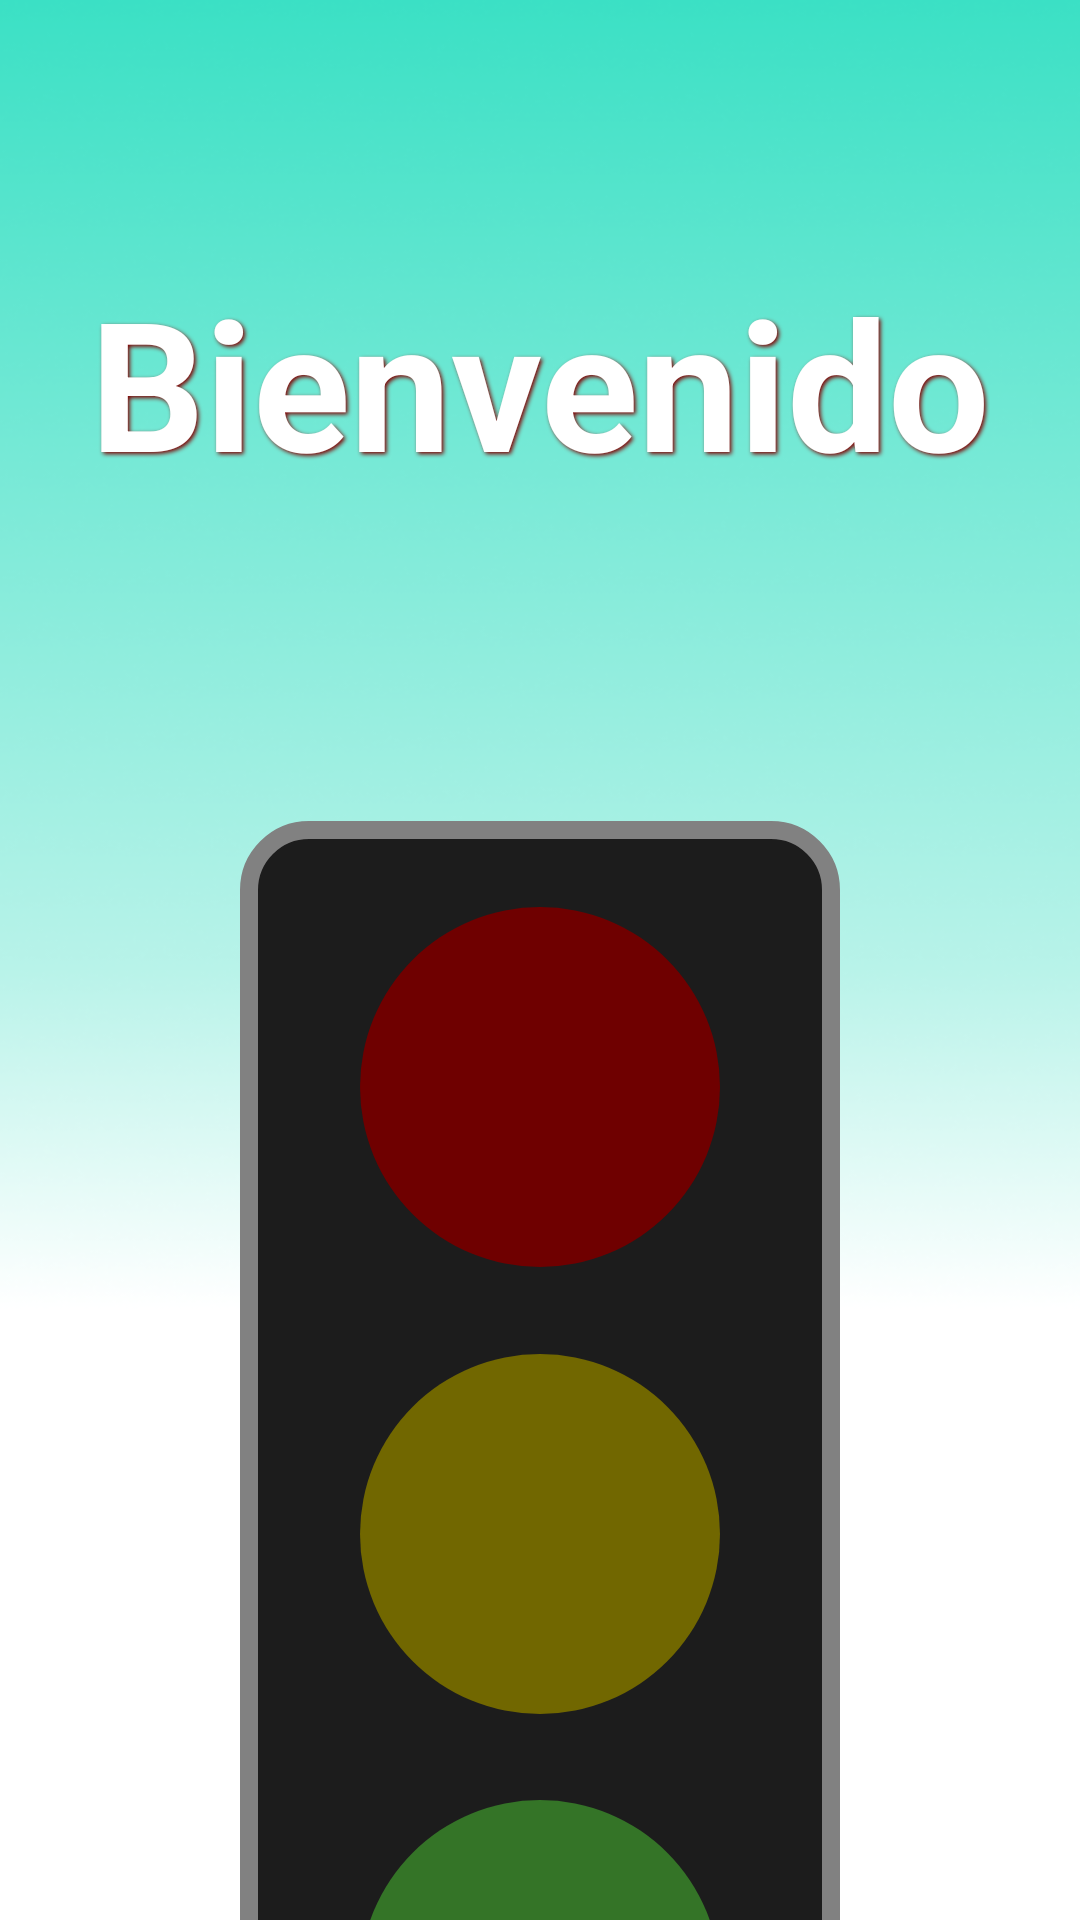

Produce the Android XML layout that renders to this screen, including the resource entries it uses.
<!-- AndroidManifest.xml: application theme Theme.PasoSeguro -->
<!-- res/layout/fragment_home.xml -->
<?xml version="1.0" encoding="utf-8"?>
<FrameLayout xmlns:android="http://schemas.android.com/apk/res/android"
    xmlns:tools="http://schemas.android.com/tools"
    android:layout_width="match_parent"
    android:layout_height="match_parent"
    xmlns:app="http://schemas.android.com/apk/res-auto"
    tools:context=".HomeFragment"
    android:background="@drawable/fondo">

    <androidx.constraintlayout.widget.ConstraintLayout
        android:layout_width="match_parent"
        android:layout_height="match_parent">

        <LinearLayout
            android:layout_width="match_parent"
            android:layout_height="wrap_content"
            android:orientation="vertical"
            app:layout_constraintBottom_toBottomOf="parent"
            app:layout_constraintEnd_toEndOf="parent"
            app:layout_constraintHorizontal_bias="1.0"
            app:layout_constraintStart_toStartOf="parent"
            app:layout_constraintTop_toTopOf="parent"
            app:layout_constraintVertical_bias="0.0">
            <androidx.constraintlayout.widget.ConstraintLayout
                android:id="@+id/container"
                android:layout_width="match_parent"
                android:layout_height="255dp">

                <TextView
                    android:id="@+id/name_app"
                    android:layout_width="wrap_content"
                    android:layout_height="wrap_content"
                    android:text="@string/msj_bienvenida"
                    android:textColor="@color/white"
                    android:textSize="60sp"
                    android:textStyle="bold"
                    android:shadowColor="#800000"
                    android:shadowDx="2"
                    android:shadowDy="2"
                    android:shadowRadius="3"
                    app:layout_constraintBottom_toBottomOf="parent"
                    app:layout_constraintEnd_toEndOf="parent"
                    app:layout_constraintStart_toStartOf="parent"
                    app:layout_constraintTop_toTopOf="parent"
                    app:layout_constraintVertical_bias="0.497" />
            </androidx.constraintlayout.widget.ConstraintLayout>

            <androidx.constraintlayout.widget.ConstraintLayout
                android:id="@+id/container2"
                android:layout_width="match_parent"
                android:layout_height="512dp"
                app:layout_constraintBottom_toBottomOf="parent"
                app:layout_constraintEnd_toEndOf="parent"
                app:layout_constraintHorizontal_bias="0.563"
                app:layout_constraintStart_toStartOf="parent"
                app:layout_constraintTop_toTopOf="parent"
                app:layout_constraintVertical_bias="0.181">

                <View
                    android:id="@+id/container_semaforo"
                    android:layout_width="200dp"
                    android:layout_height="475dp"
                    android:background="@drawable/forma_semaforo"
                    app:layout_constraintBottom_toBottomOf="parent"
                    app:layout_constraintEnd_toEndOf="parent"
                    app:layout_constraintHorizontal_bias="0.5"
                    app:layout_constraintStart_toStartOf="parent"
                    app:layout_constraintTop_toTopOf="parent"
                    app:layout_constraintVertical_bias="0.5">
                </View>
                <androidx.constraintlayout.widget.ConstraintLayout
                    android:layout_width="200dp"
                    android:layout_height="475dp"
                    app:layout_constraintBottom_toBottomOf="parent"
                    app:layout_constraintEnd_toEndOf="parent"
                    app:layout_constraintHorizontal_bias="0.5"
                    app:layout_constraintStart_toStartOf="parent"
                    app:layout_constraintTop_toTopOf="parent"
                    app:layout_constraintVertical_bias="0.5">

                    <View
                        android:id="@+id/luz_roja"
                        android:layout_width="120dp"
                        android:layout_height="120dp"
                        android:background="@drawable/luz_roja"
                        app:layout_constraintBottom_toTopOf="@id/luz_amarilla"
                        app:layout_constraintEnd_toEndOf="parent"
                        app:layout_constraintStart_toStartOf="parent"
                        app:layout_constraintTop_toTopOf="parent"
                        app:layout_constraintVertical_bias="0.547">

                    </View>

                    <View
                        android:id="@+id/luz_amarilla"
                        android:layout_width="120dp"
                        android:layout_height="120dp"
                        android:background="@drawable/luz_amarilla"
                        app:layout_constraintBottom_toTopOf="@id/luz_verde"
                        app:layout_constraintEnd_toEndOf="parent"
                        app:layout_constraintStart_toStartOf="parent"
                        app:layout_constraintTop_toBottomOf="@id/luz_roja"
                        app:layout_constraintVertical_bias="0.865"></View>

                    <View
                        android:id="@+id/luz_verde"
                        android:layout_width="120dp"
                        android:layout_height="120dp"
                        android:background="@drawable/luz_verde"
                        app:layout_constraintBottom_toBottomOf="parent"
                        app:layout_constraintEnd_toEndOf="parent"
                        app:layout_constraintStart_toStartOf="parent"
                        app:layout_constraintTop_toBottomOf="@id/luz_amarilla"
                        app:layout_constraintVertical_bias="0.89">
                    </View>

                </androidx.constraintlayout.widget.ConstraintLayout>

            </androidx.constraintlayout.widget.ConstraintLayout>
            <androidx.constraintlayout.widget.ConstraintLayout
                android:id="@+id/container3"
                android:layout_width="match_parent"
                android:layout_height="230dp"
                app:layout_constraintBottom_toBottomOf="parent"
                app:layout_constraintEnd_toEndOf="parent"
                app:layout_constraintHorizontal_bias="0.559"
                app:layout_constraintStart_toStartOf="parent"
                app:layout_constraintTop_toTopOf="parent"
                app:layout_constraintVertical_bias="0.1">

                <Button
                    android:id="@+id/bt_escuchar"
                    android:layout_width="200dp"
                    android:layout_height="45dp"
                    android:background="@drawable/btn_forma"
                    android:text="@string/escuchar"
                    android:textColor="@color/white"
                    android:textSize="20sp"
                    app:backgroundTint="@color/verde_agua"
                    app:layout_constraintBottom_toBottomOf="parent"
                    app:layout_constraintEnd_toEndOf="parent"
                    app:layout_constraintHorizontal_bias="0.5"
                    app:layout_constraintStart_toStartOf="parent"
                    app:layout_constraintTop_toTopOf="parent"
                    app:layout_constraintVertical_bias="0.137" />

                <View
                    android:id="@+id/barra_inferior"
                    android:layout_width="350dp"
                    android:layout_height="60dp"
                    android:background="@drawable/rectangulo_gris"
                    app:layout_constraintBottom_toBottomOf="parent"
                    app:layout_constraintEnd_toEndOf="parent"
                    app:layout_constraintHorizontal_bias="0.5"
                    app:layout_constraintStart_toStartOf="parent"
                    app:layout_constraintTop_toTopOf="parent"
                    app:layout_constraintVertical_bias="0.911"/>

                <ImageView
                    android:id="@+id/img_hablando"
                    android:layout_width="95dp"
                    android:layout_height="95dp"
                    android:contentDescription="@string/desconectado"
                    android:src="@drawable/hablar_off"
                    app:layout_constraintBottom_toBottomOf="parent"
                    app:layout_constraintEnd_toEndOf="parent"
                    app:layout_constraintHorizontal_bias="0.5"
                    app:layout_constraintStart_toStartOf="parent"
                    app:layout_constraintTop_toTopOf="parent"
                    app:layout_constraintVertical_bias="0.65"
                    />
                <TextView
                    android:id="@+id/txt_conectado"
                    android:layout_width="wrap_content"
                    android:layout_height="wrap_content"
                    android:text="@string/desconectado"
                    android:textColor="@color/verde_agua_oscuro"
                    android:textStyle="bold"
                    android:textSize="24sp"
                    app:layout_constraintBottom_toBottomOf="parent"
                    app:layout_constraintEnd_toEndOf="parent"
                    app:layout_constraintHorizontal_bias="0.5"
                    app:layout_constraintStart_toStartOf="parent"
                    app:layout_constraintTop_toTopOf="parent"
                    app:layout_constraintVertical_bias="0.9"
                    />


            </androidx.constraintlayout.widget.ConstraintLayout>


        </LinearLayout>
    </androidx.constraintlayout.widget.ConstraintLayout>

</FrameLayout>
<!-- resources referenced by this layout -->
<resources>
  <color name="verde_agua">#1AB7A4</color>
  <color name="verde_agua_oscuro">#036277</color>
  <color name="white">#FFFFFFFF</color>
  <!-- drawable btn_forma (drawable) -->
  <?xml version="1.0" encoding="utf-8"?>
  <shape xmlns:android="http://schemas.android.com/apk/res/android" android:shape="rectangle">
      <solid android:color="@color/verde_agua"/>
      <size android:height="26dp" android:width="100dp"/>
      <corners android:radius="13dp"/>
  </shape>
  <!-- drawable fondo: png bitmap (drawable, 75802 bytes) -->
  <!-- drawable forma_semaforo (drawable) -->
  <?xml version="1.0" encoding="utf-8"?>
  <shape xmlns:android="http://schemas.android.com/apk/res/android" android:shape="rectangle">
          <solid android:color="@color/negro_gris"/>
          <size android:height="120dp" android:width="55dp"/>
          <corners android:radius="20dp"/>
          <stroke android:color="@color/gris" android:width="6dp"/>
  </shape>
  <!-- drawable hablar_off: png bitmap (drawable, 3678 bytes) -->
  <!-- drawable luz_amarilla (drawable) -->
  <?xml version="1.0" encoding="utf-8"?>
  <shape xmlns:android="http://schemas.android.com/apk/res/android"
      android:shape="oval">
      <solid android:color="@color/amarillo_off"/> 
      <size android:width="40dp" android:height="40dp"/>
  </shape>
  <!-- drawable luz_roja (drawable) -->
  <?xml version="1.0" encoding="utf-8"?>
  <shape xmlns:android="http://schemas.android.com/apk/res/android"
      android:shape="oval">
      <solid android:color="@color/rojo_off"/> 
      <size android:width="40dp" android:height="40dp"/>
  </shape>
  <!-- drawable luz_verde (drawable) -->
  <?xml version="1.0" encoding="utf-8"?>
  <shape xmlns:android="http://schemas.android.com/apk/res/android"
      android:shape="oval">
      <solid android:color="@color/verde_off"/> 
      <size android:width="40dp" android:height="40dp"/>
  </shape>
  <!-- drawable rectangulo_gris (drawable) -->
  <?xml version="1.0" encoding="utf-8"?>
  <shape xmlns:android="http://schemas.android.com/apk/res/android" android:shape="rectangle">
      <solid android:color="@color/gris"/>
      <size android:height="30dp" android:width="100dp"/>
      <corners android:radius="10dp"/>
  </shape>
  <string name="desconectado">Desconectado</string>
  <string name="escuchar">Escuchar</string>
  <string name="msj_bienvenida">Bienvenido</string>
  <style name="Theme.PasoSeguro" parent="Theme.MaterialComponents.DayNight.NoActionBar" />
  <color name="negro_gris">#1C1C1C</color>
  <color name="gris">#818181</color>
  <color name="amarillo_off">#716700</color>
  <color name="rojo_off">#6F0000</color>
  <color name="verde_off">#347427</color>
</resources>
